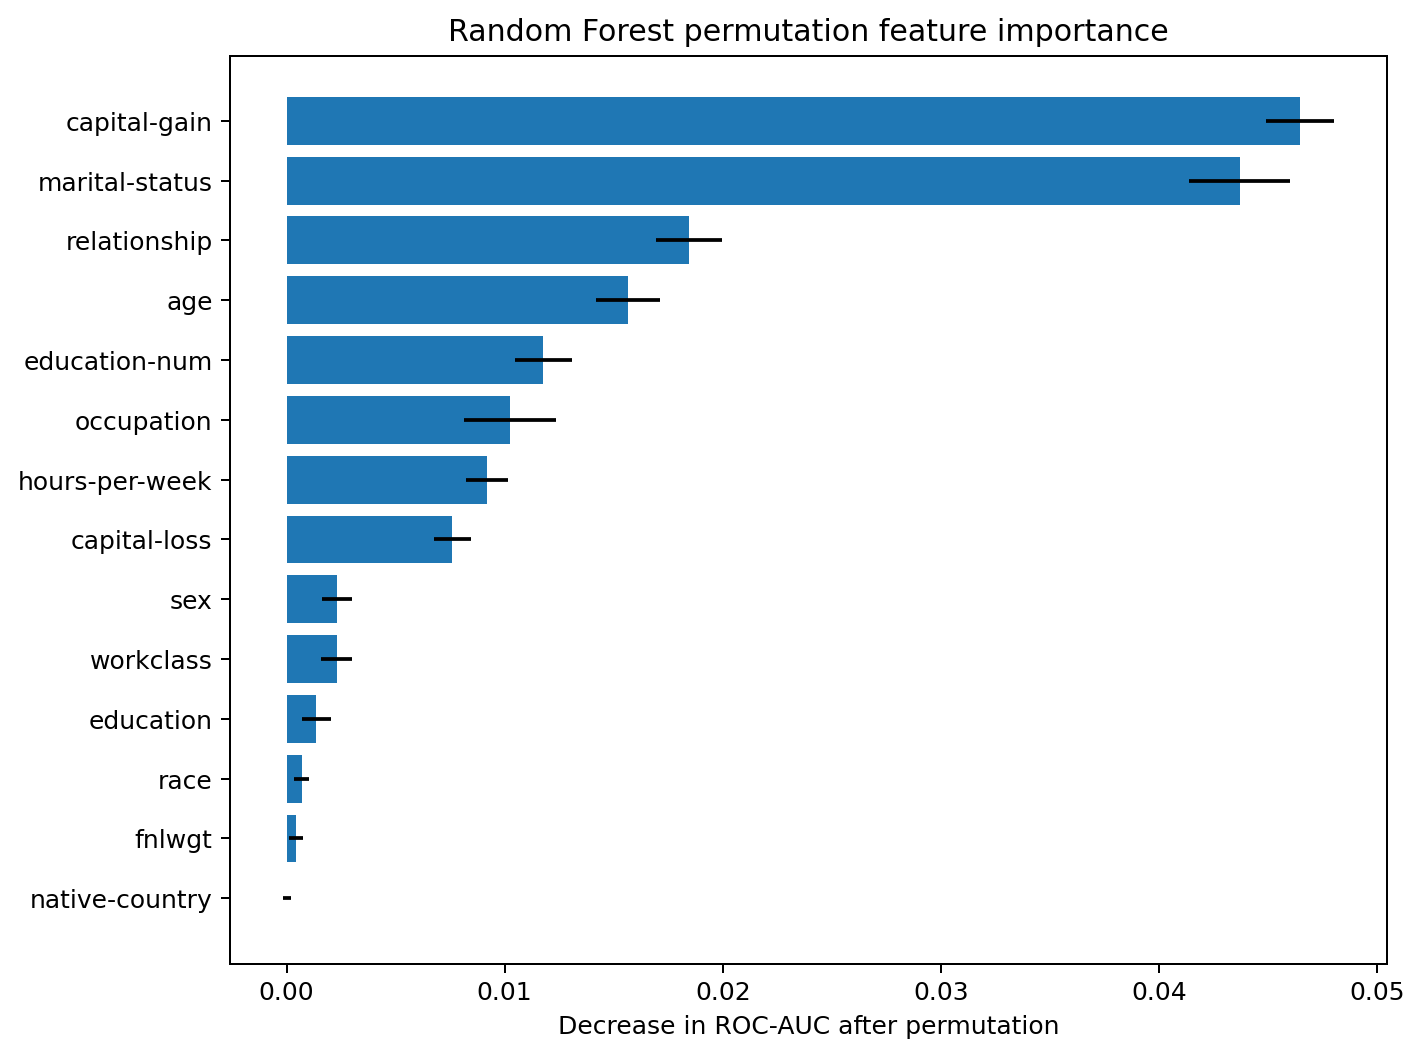

Values plotted in this chart, from the file beside it:
feature, importance_mean, importance_std
capital-gain, 0.04646, 0.001561
marital-status, 0.04368, 0.002295
relationship, 0.01844, 0.001515
age, 0.01567, 0.001473
education-num, 0.01177, 0.001301
occupation, 0.01026, 0.0021
hours-per-week, 0.009175, 0.0009564
capital-loss, 0.007593, 0.0008433
sex, 0.002322, 0.0006908
workclass, 0.002298, 0.0007089
education, 0.001361, 0.0006573
race, 0.0007066, 0.0003435
fnlwgt, 0.0004421, 0.0003234
native-country, 6.1855096647245315e-06, 0.000187
